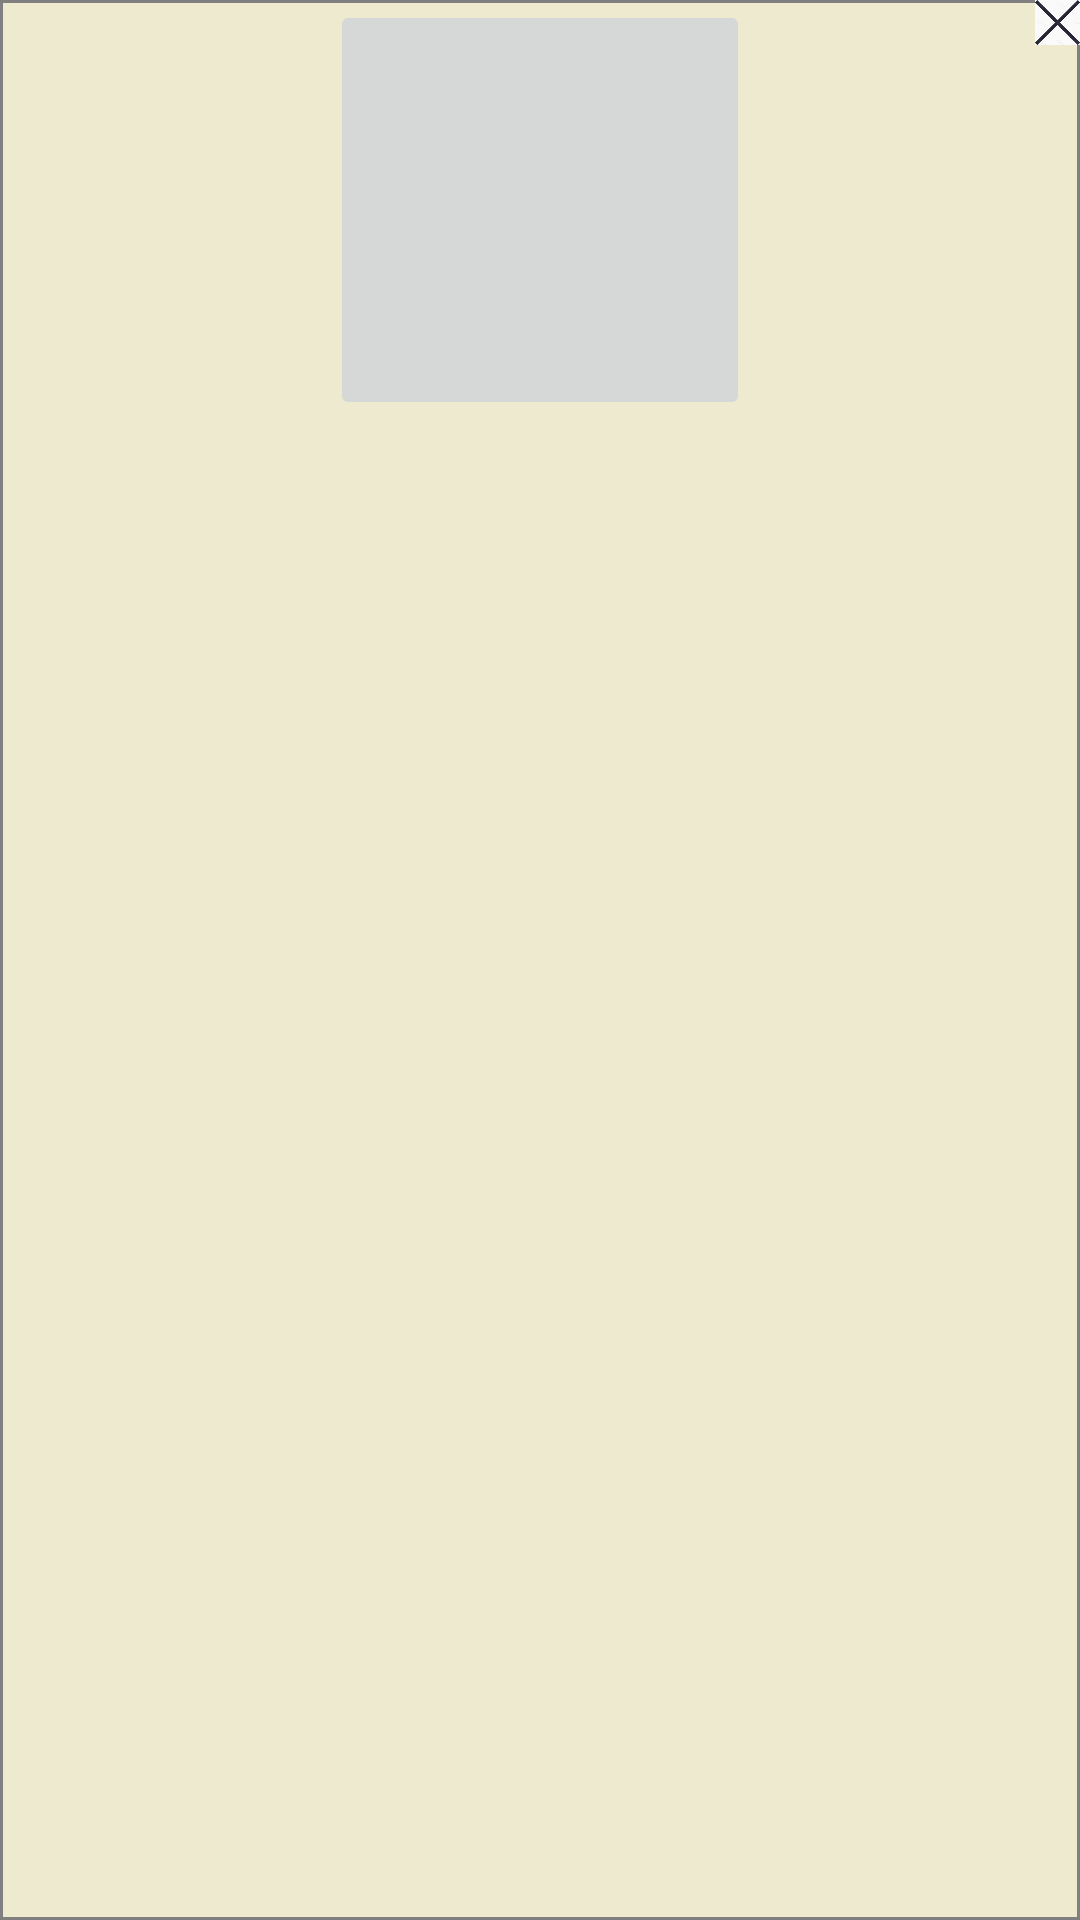

This screen was rendered from an Android layout file. Write that file and the resources it references.
<!-- AndroidManifest.xml: application theme Theme.QRcodeApplication -->
<!-- res/layout/image_tiem.xml -->
<?xml version="1.0" encoding="utf-8"?>
<androidx.constraintlayout.widget.ConstraintLayout xmlns:android="http://schemas.android.com/apk/res/android"
    xmlns:app="http://schemas.android.com/apk/res-auto"
    android:layout_width="140dp"
    android:layout_height="140dp"
    android:background="@drawable/border">

    <ImageButton
        android:id="@+id/imageButton"
        android:layout_width="140dp"
        android:layout_height="140dp"
        app:layout_constraintBottom_toBottomOf="parent"
        app:layout_constraintEnd_toEndOf="parent"
        app:layout_constraintStart_toStartOf="parent"
        app:layout_constraintTop_toTopOf="parent"
        app:layout_constraintVertical_bias="0.0" />

    <ImageButton
        android:id="@+id/image_delete"
        android:layout_width="15dp"
        android:layout_height="15dp"
        android:background="@drawable/image_delete"
        app:layout_constraintBottom_toBottomOf="parent"
        app:layout_constraintEnd_toEndOf="parent"
        app:layout_constraintHorizontal_bias="1.0"
        app:layout_constraintStart_toStartOf="parent"
        app:layout_constraintTop_toTopOf="parent"
        app:layout_constraintVertical_bias="0.0" />

</androidx.constraintlayout.widget.ConstraintLayout>
<!-- resources referenced by this layout -->
<resources>
  <!-- drawable border (drawable) -->
  <?xml version="1.0" encoding="utf-8"?>
  <layer-list xmlns:android="http://schemas.android.com/apk/res/android">
      
      <item>
          <shape>
              
              <solid android:color="#808080"/>
          </shape>
      </item>
      
      <item android:top="1dp" android:bottom="1dp" android:left="1dp" android:right="1dp">
          <shape>
              
              <solid android:color="#EDEACF" />
          </shape>
      </item>
  
  </layer-list>
  
  
  <!-- drawable image_delete: jpg bitmap (drawable-v24, 16988 bytes) -->
  <style name="Theme.QRcodeApplication" parent="Theme.MaterialComponents.DayNight.DarkActionBar">
          
          <item name="colorPrimary">@color/purple_500</item>
          <item name="colorPrimaryVariant">@color/purple_700</item>
          <item name="colorOnPrimary">@color/white</item>
          
          <item name="colorSecondary">@color/teal_200</item>
          <item name="colorSecondaryVariant">@color/teal_700</item>
          <item name="colorOnSecondary">@color/black</item>
          
          <item name="android:statusBarColor" tools:targetApi="l">?attr/colorPrimaryVariant</item>
          
      </style>
  <color name="purple_500">#FF6200EE</color>
  <color name="purple_700">#FF3700B3</color>
  <color name="white">#FFFFFFFF</color>
  <color name="teal_200">#FF03DAC5</color>
  <color name="teal_700">#FF018786</color>
  <color name="black">#FF000000</color>
</resources>
